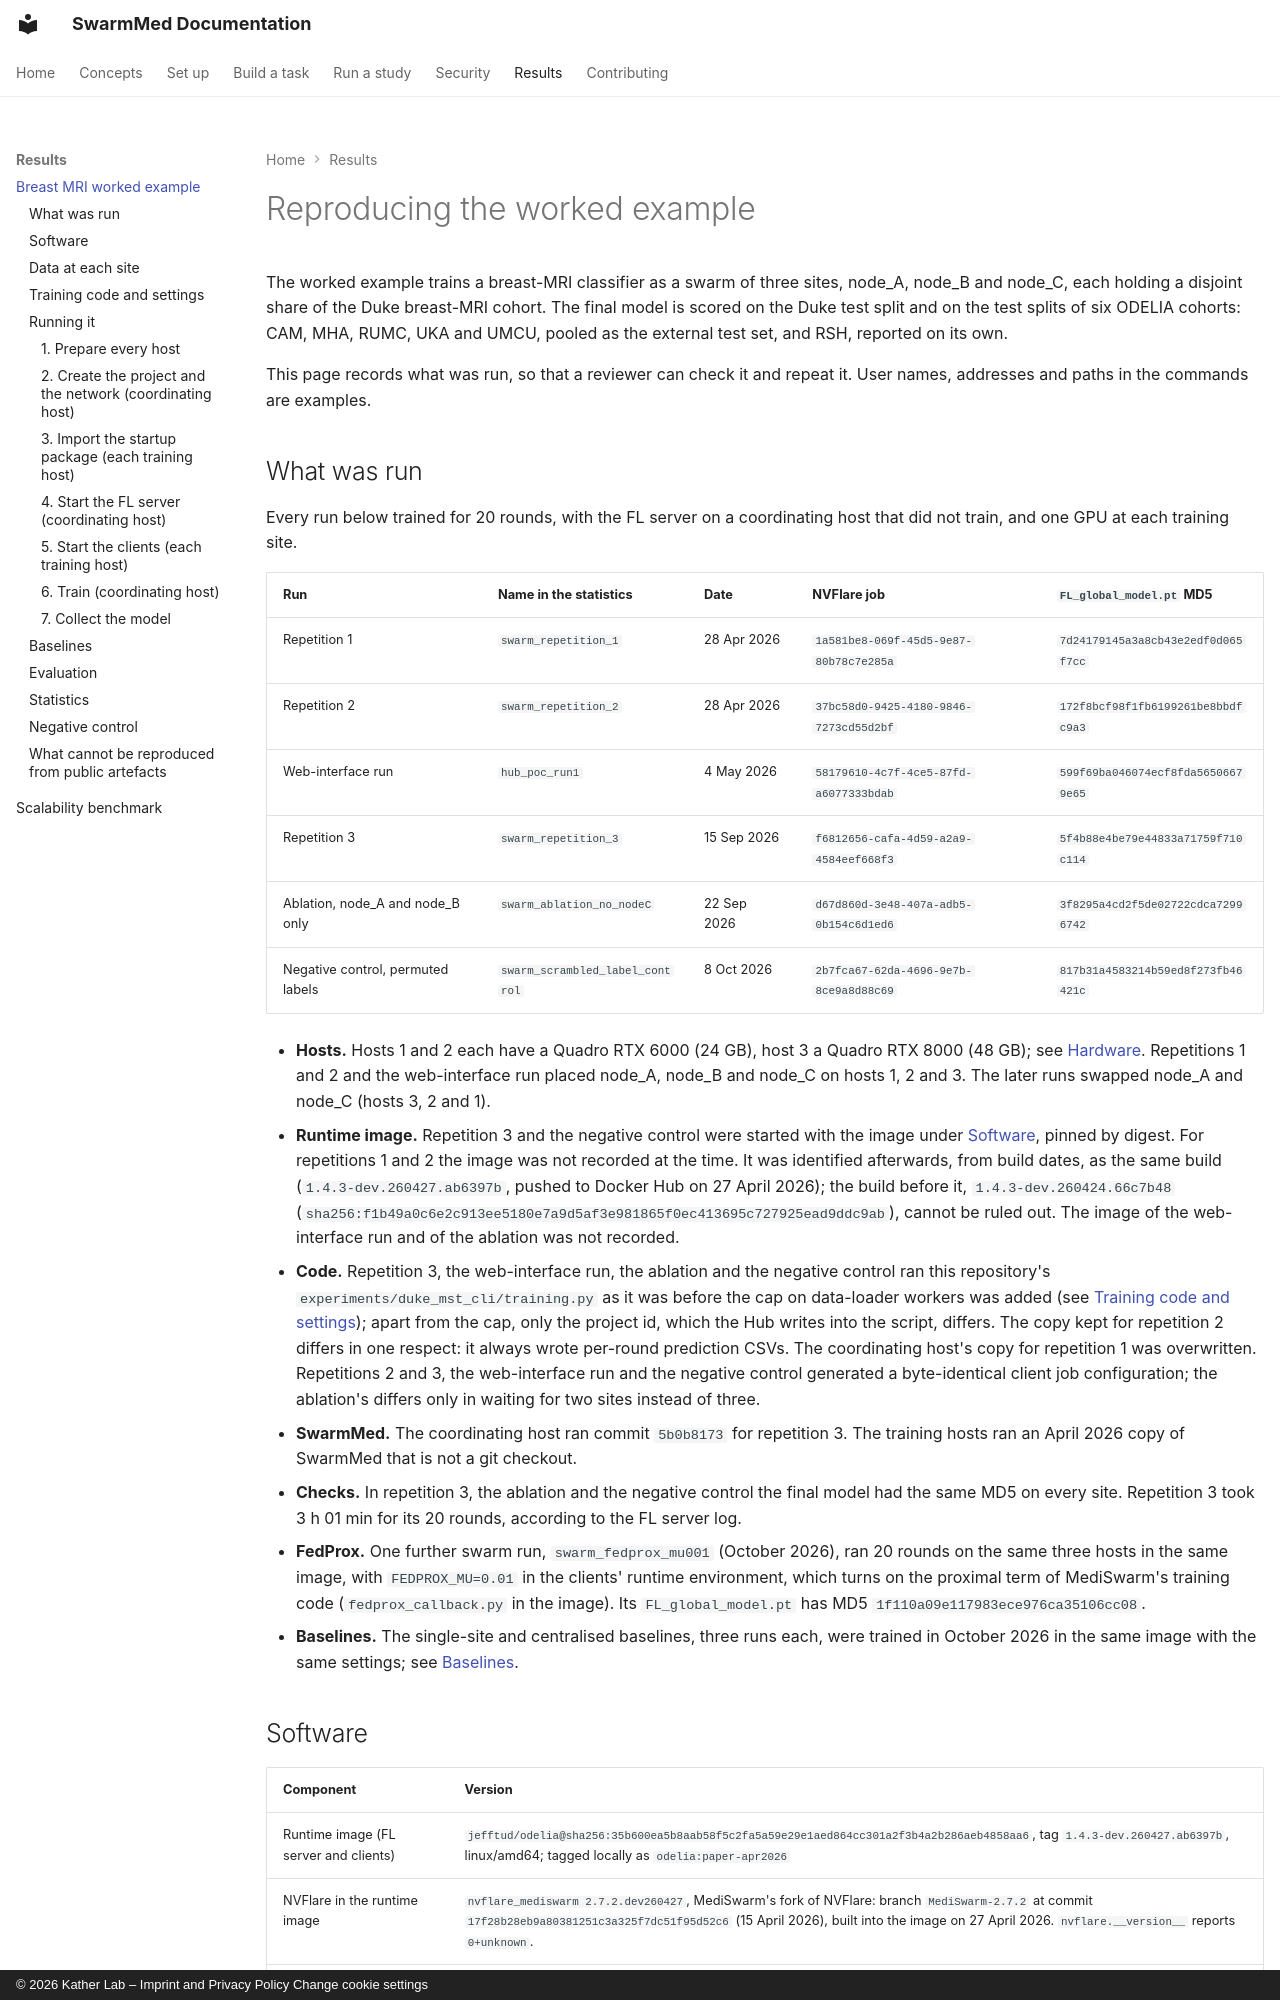

repository: KatherLab/SwarmMed · page: reproduce/index.html · generator: mkdocs · copyright: © 2026 Kather Lab – Imprint and Privacy Policy Change cookie settings

---
title: Reproducing the worked example
description: What was run for the three-site breast-MRI swarm on the Duke cohort, with the software, data layout, commands, evaluation and statistics, and what public artefacts cannot reproduce.
---

# Reproducing the worked example

The worked example trains a breast-MRI classifier as a swarm of three sites,
node_A, node_B and node_C, each holding a disjoint share of the Duke breast-MRI
cohort. The final model is scored on the Duke test split and on the test splits
of six ODELIA cohorts: CAM, MHA, RUMC, UKA and UMCU, pooled as the external test
set, and RSH, reported on its own.

This page records what was run, so that a reviewer can check it and repeat it.
User names, addresses and paths in the commands are examples.

## What was run

Every run below trained for 20 rounds, with the FL server on a coordinating host
that did not train, and one GPU at each training site.

| Run | Name in the statistics | Date | NVFlare job | `FL_global_model.pt` MD5 |
|---|---|---|---|---|
| Repetition 1 | `swarm_repetition_1` | 28 Apr 2026 | `1a581be8-069f-45d5-9e87-80b78c7e285a` | `7d24179145a3a8cb43e2edf0d065f7cc` |
| Repetition 2 | `swarm_repetition_2` | 28 Apr 2026 | `37bc58d0-9425-4180-9846-7273cd55d2bf` | `172f8bcf98f1fb6199261be8bbdfc9a3` |
| Web-interface run | `hub_poc_run1` | 4 May 2026 | `58179610-4c7f-4ce5-87fd-a6077333bdab` | `599f69ba046074ecf8fda56506679e65` |
| Repetition 3 | `swarm_repetition_3` | 15 Sep 2026 | `f6812656-cafa-4d59-a2a9-4584eef668f3` | `5f4b88e4be79e44833a71759f710c114` |
| Ablation, node_A and node_B only | `swarm_ablation_no_nodeC` | 22 Sep 2026 | `d67d860d-3e48-407a-adb5-0b154c6d1ed6` | `3f8295a4cd2f5de02722cdca72996742` |
| Negative control, permuted labels | `swarm_scrambled_label_control` | 8 Oct 2026 | `2b7fca67-62da-4696-9e7b-8ce9a8d88c69` | `817b31a4583214b59ed8f273fb46421c` |

* **Hosts.** Hosts 1 and 2 each have a Quadro RTX 6000 (24 GB), host 3 a Quadro
  RTX 8000 (48 GB); see [Hardware](hardware.md). Repetitions 1 and 2 and the
  web-interface run placed node_A, node_B and node_C on hosts 1, 2 and 3. The
  later runs swapped node_A and node_C (hosts 3, 2 and 1).
* **Runtime image.** Repetition 3 and the negative control were started with the
  image under [Software](#software), pinned by digest. For repetitions 1 and 2
  the image was not recorded at the time. It was identified afterwards, from
  build dates, as the same build (`1.4.3-dev.260427.ab6397b`, pushed to Docker
  Hub on 27 April 2026); the build before it, `1.4.3-dev.260424.66c7b48`
  (`sha256:f1b49a0c6e2c913ee5180e7a9d5af3e981865f0ec413695c727925ead9ddc9ab`),
  cannot be ruled out. The image of the web-interface run and of the ablation
  was not recorded.
* **Code.** Repetition 3, the web-interface run, the ablation and the negative
  control ran this repository's `experiments/duke_mst_cli/training.py` as it was
  before the cap on data-loader workers was added (see
  [Training code and settings](#training-code-and-settings)); apart from the cap,
  only the project id, which the Hub writes into the script, differs. The copy kept for
  repetition 2 differs in one respect: it always wrote per-round prediction CSVs.
  The coordinating host's copy for repetition 1 was overwritten. Repetitions 2
  and 3, the web-interface run and the negative control generated a
  byte-identical client job configuration; the ablation's differs only in
  waiting for two sites instead of three.
* **SwarmMed.** The coordinating host ran commit `5b0b8173` for repetition 3.
  The training hosts ran an April 2026 copy of SwarmMed that is not a git
  checkout.
* **Checks.** In repetition 3, the ablation and the negative control the final
  model had the same MD5 on every site. Repetition 3 took 3 h 01 min for its 20
  rounds, according to the FL server log.
* **FedProx.** One further swarm run, `swarm_fedprox_mu001` (October 2026), ran
  20 rounds on the same three hosts in the same image, with `FEDPROX_MU=0.01` in
  the clients' runtime environment, which turns on the proximal term of
  MediSwarm's training code (`fedprox_callback.py` in the image). Its
  `FL_global_model.pt` has MD5 `1f110a09e117983ece976ca35106cc08`.
* **Baselines.** The single-site and centralised baselines, three runs each,
  were trained in October 2026 in the same image with the same settings; see
  [Baselines](#baselines).
